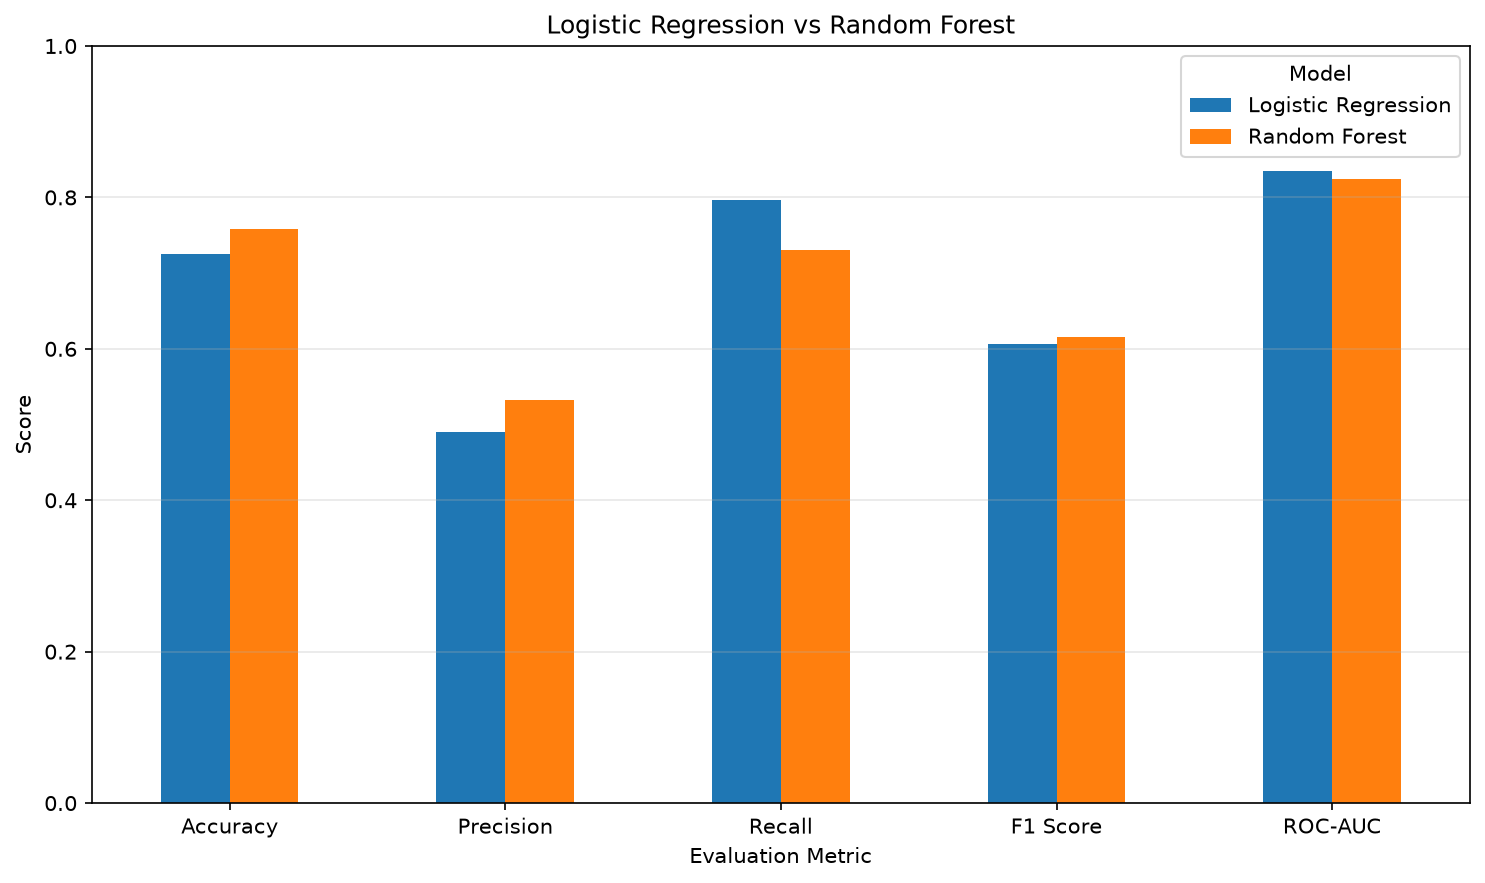

The file beside this chart, header and first rows:
Model, Accuracy, Precision, Recall, F1 Score, ROC-AUC
Logistic Regression, 0.7257, 0.4901, 0.7968, 0.6069, 0.8351
Random Forest, 0.7576, 0.5322, 0.7299, 0.6156, 0.8241
